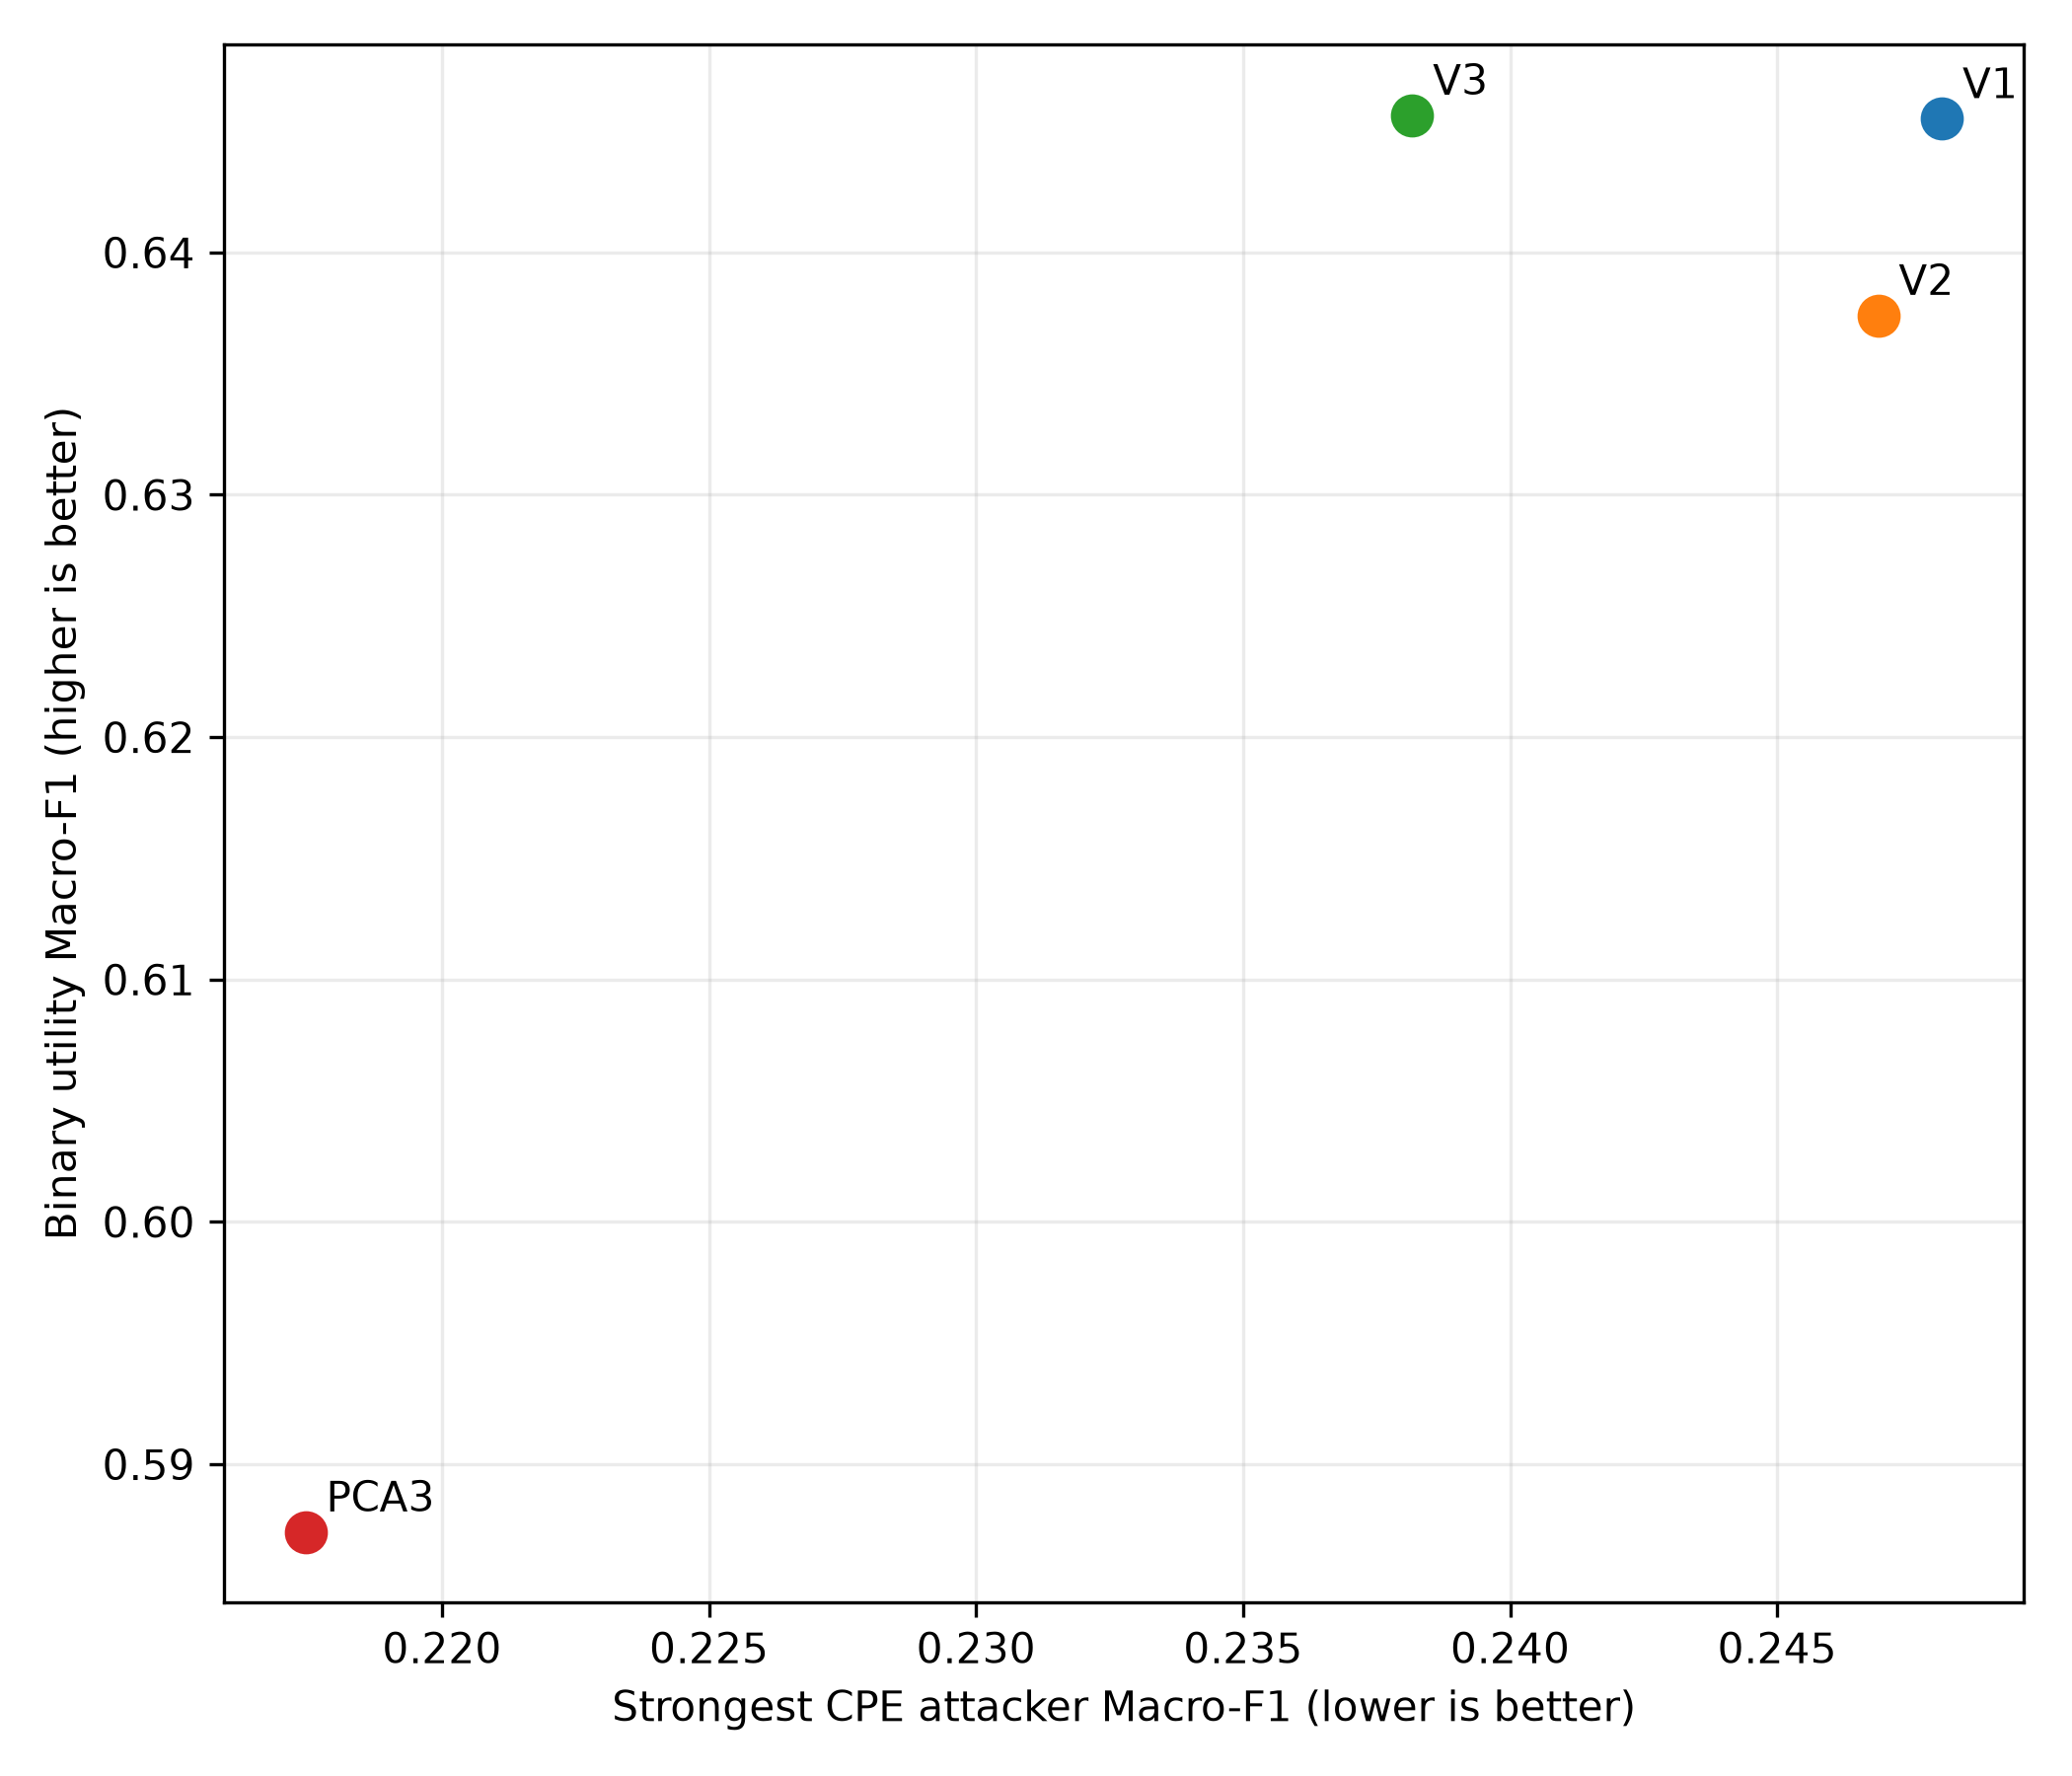

The data file committed next to this chart (first rows):
method, utility, privacy_leakage, strongest_attacker
V1, 0.6455, 0.2481, GradientBoosting
V2, 0.6374, 0.2469, GradientBoosting
V3, 0.6457, 0.2382, GradientBoosting
PCA3, 0.5872, 0.2174, RandomForest
